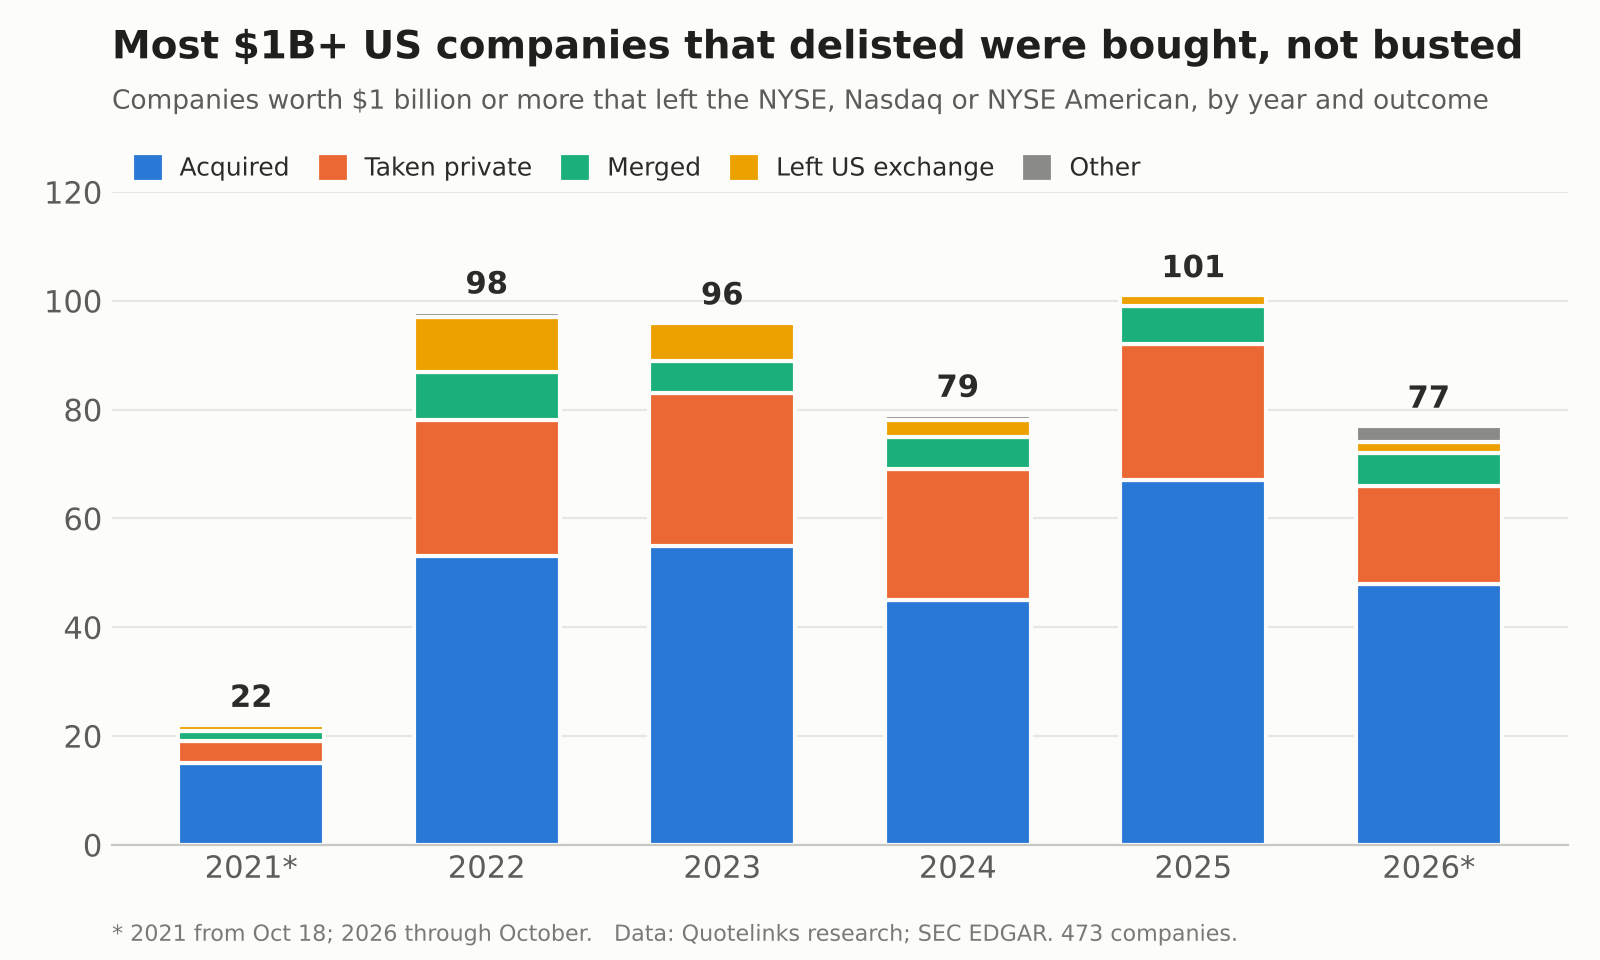

The file beside this chart, header and first rows:
symbol, company, exchange, year, outcome, buyer, payment, terms, deal_value, deal_value_usd_bn, announced, closed, summary, source_url, cik, sic_code, sic_description, state_of_incorporation, form25_type, form25_date, form25_url
LFC, China Life Insurance Company, NYSE, 2022, left_us_exchange, , , , , , , , China Life voluntarily delisted its ADSs…, , 1268896, 6311, Life Insurance, China, 25, 2022-08-22, https://www.sec.gov/Archives/edgar/data/…
WBD, Warner Bros Discovery Inc, Nasdaq, 2026, acquired, Paramount Skydance, , , about $110 billion, 110, , , Paramount Skydance completed its acquisi…, https://www.outlookindia.com/internation…, 1437107, 4841, Cable & Other Pay Television Services, DE, 25, 2026-10-06, https://www.sec.gov/Archives/edgar/data/…
PTR, PetroChina Co Ltd ADR, NYSE, 2022, left_us_exchange, , , , , , , , PetroChina voluntarily delisted its ADSs…, , 1108329, 1311, Crude Petroleum & Natural Gas, China, 25, 2022-08-29, https://www.sec.gov/Archives/edgar/data/…
ATVI, Activision Blizzard Inc, Nasdaq, 2023, acquired, Microsoft, , , about $69 billion, 69, , , Microsoft acquired Activision Blizzard i…, https://en.wikipedia.org/wiki/Acquisitio…, 718877, 7372, Services-Prepackaged Software, DE, 25-NSE, 2023-10-13, https://www.sec.gov/Archives/edgar/data/…
SNP, China Petroleum & Chemical Corp ADR, NYSE, 2022, left_us_exchange, , , , , , , , Sinopec announced its intention to delis…, https://eqs-news.com/news/corporate/chin…, 1123658, 2911, Petroleum Refining, , 25, 2022-08-29, https://www.sec.gov/Archives/edgar/data/…
PXD, Pioneer Natural Resources Co, NYSE, 2024, acquired, ExxonMobil, , , , , , , ExxonMobil completed its acquisition of …, https://www.jotup.co/taxonomy/term/17828…, 1038357, 1311, Crude Petroleum & Natural Gas, DE, 25-NSE, 2024-05-03, https://www.sec.gov/Archives/edgar/data/…
VMW, VMware Inc, NYSE, 2023, acquired, Broadcom, , , , , , , Broadcom completed its acquisition of VM…, https://www.privsource.com/acquisitions/…, 1124610, 7372, Services-Prepackaged Software, DE, 25-NSE, 2023-11-22, https://www.sec.gov/Archives/edgar/data/…
EA, Electronic Arts Inc, Nasdaq, 2026, taken_private, PIF-led consortium, , , about $55 billion, 55, , , A consortium led by Saudi Arabia's PIF c…, https://thewrap.com/industry-news/deals-…, 712515, 7372, Services-Prepackaged Software, DE, 25-NSE, 2026-08-04, https://www.sec.gov/Archives/edgar/data/…
WBK, Westpac Banking Corporation, NYSE, 2022, left_us_exchange, , , , , , , , Westpac voluntarily delisted its ADRs fr…, https://topforeignstocks.com/2022/02/02/…, 719245, 6029, Commercial Banks, NEC, Australia, 25, 2022-01-21, https://www.sec.gov/Archives/edgar/data/…
DFS, Discover Financial Services, NYSE, 2025, acquired, Capital One, , , , , , , Capital One Financial completed its acqu…, https://www.tipranks.com/news/company-an…, 1393612, 6141, Personal Credit Institutions, DE, 25-NSE, 2025-05-19, https://www.sec.gov/Archives/edgar/data/…
XLNX, Xilinx Inc, Nasdaq, 2022, acquired, AMD, , , about $35 billion, 35, , , AMD completed its acquisition of Xilinx …, https://www.embedded-computing.com/techn…, 743988, 3674, Semiconductors & Related Devices, DE, 25-NSE, 2022-02-14, https://www.sec.gov/Archives/edgar/data/…
HES, Hess Corporation, NYSE, 2025, acquired, Chevron, , , about $53 billion, 53, , 2025-07-18, Chevron completed its roughly $53 billio…, https://worldoil.com/news/2025/7/18/chev…, 4447, 2911, Petroleum Refining, DE, 25-NSE, 2025-07-18, https://www.sec.gov/Archives/edgar/data/…
INFO, Ihs Markit Ltd, NYSE, 2022, merged, S&P Global, , , , , , 2022-02-28, S&P Global completed its merger with IHS…, https://press.spglobal.com/2022-02-28-S-…, 1598014, 7370, Services-Computer Programming, Data Proc…, Bermuda, 25-NSE, 2022-02-28, https://www.sec.gov/Archives/edgar/data/…
SGEN, Seagen Inc, Nasdaq, 2023, acquired, Pfizer, cash, $229.00 per share in cash, about $43 billion, 43, , 2023-12-14, Pfizer completed its roughly $43 billion…, https://www.tipranks.com/news/the-fly/pf…, 1060736, 2836, Biological Products, (No Diagnostic Subs…, WA, 25-NSE, 2023-12-14, https://www.sec.gov/Archives/edgar/data/…
TWTR, Twitter Inc, NYSE, 2022, taken_private, Elon Musk, , , about $44 billion, 44, , 2022-11-08, Elon Musk completed his roughly $44 bill…, https://techcrunch.com/2022/10/28/twitte…, 1418091, 7370, Services-Computer Programming, Data Proc…, DE, 25-NSE, 2022-10-28, https://www.sec.gov/Archives/edgar/data/…
ANSS, ANSYS Inc, Nasdaq, 2025, acquired, Synopsys, , , , , , , Synopsys completed its acquisition of An…, https://www.barchart.com/story/news/3346…, 1013462, 7372, Services-Prepackaged Software, DE, 25-NSE, 2025-07-17, https://www.sec.gov/Archives/edgar/data/…
K, Kellanova, NYSE, 2025, acquired, Mars, , , about $36 billion, 36, , 2025-12-11, Mars completed its roughly $36 billion a…, https://www.mlex.com/mlex/amp/articles/2…, 55067, 2040, Grain Mill Products, DE, 25-NSE, 2025-12-11, https://www.sec.gov/Archives/edgar/data/…
CERN, Cerner Corp, Nasdaq, 2022, acquired, Oracle, , , , , , , Oracle completed its acquisition of Cern…, https://www.torys.com/en/work/2022/06/6f…, 804753, 7373, Services-Computer Integrated Systems Des…, DE, 25-NSE, 2022-06-08, https://www.sec.gov/Archives/edgar/data/…
CLR, Continental Resources Inc, NYSE, 2022, taken_private, Harold Hamm, , $74.28 per share, , , , , Founder Harold Hamm took Continental Res…, https://foxbusiness.com/markets/oil-tyco…, 732834, 1311, Crude Petroleum & Natural Gas, OK, 25-NSE, 2022-11-23, https://www.sec.gov/Archives/edgar/data/…
KSU, Kansas City Southern, NYSE, 2021, acquired, Canadian Pacific, , , , , , , Canadian Pacific and Kansas City Souther…, https://wylieedc.com/about-us/latest-new…, 54480, 4011, Railroads, Line-Haul Operating, DE, 25-NSE, 2021-12-14, https://www.sec.gov/Archives/edgar/data/…
HZNP, Horizon Pharma PLC, Nasdaq, 2023, acquired, Amgen, , , about $27.8 billion, 27.8, , 2023-10-06, Amgen completed its acquisition of Horiz…, https://globalgenes.org/raredaily/amgen-…, 1492426, 2834, Pharmaceutical Preparations, Ireland, 25-NSE, 2023-10-06, https://www.sec.gov/Archives/edgar/data/…
SPLK, Splunk Inc, Nasdaq, 2024, acquired, Cisco, cash, $157.00 per share in cash, about $28 billion, 28, , , Cisco completed its roughly $28 billion …, https://www.nbcsandiego.com/news/busines…, 1353283, 7372, Services-Prepackaged Software, , 25-NSE, 2024-03-18, https://www.sec.gov/Archives/edgar/data/…
AVB, AvalonBay Communities Inc, NYSE, 2026, merged, Equity Residential, , , about $69 billion, 69, , , AvalonBay Communities agreed to merge wi…, https://www.tikr.com/blog/avalonbay-comm…, 915912, 6798, Real Estate Investment Trusts, MD, 25-NSE, 2026-08-17, https://www.sec.gov/Archives/edgar/data/…
ORAN, Orange SA ADR, NYSE, 2024, left_us_exchange, , , , , , 2024-09, , Orange announced in September 2024 it wo…, https://www.orange.com/en/press-release/…, 1038143, 4813, Telephone Communications (No Radioteleph…, , 25, 2024-10-07, https://www.sec.gov/Archives/edgar/data/…
CTRA, Coterra Energy Inc, NYSE, 2026, acquired, Devon Energy, , , , , , , Devon Energy acquired Coterra Energy in …, https://www.marketscreener.com/news/devo…, 858470, 1311, Crude Petroleum & Natural Gas, DE, 25-NSE, 2026-05-07, https://www.sec.gov/Archives/edgar/data/…
AXIA, AXIA Energia, NYSE, 2026, left_us_exchange, , , , , , , , AXIA Energia (formerly Eletrobras) delis…, https://www.latibex.com/docs/Documentos/…, 1439124, 4911, Electric Services, Brazil, 25, 2026-07-27, https://www.sec.gov/Archives/edgar/data/…
TEF, Telefonica SA ADR, NYSE, 2026, left_us_exchange, , , , , , 2025-12, , Telefonica announced in December 2025 it…, https://www.telefonica.com/en/communicat…, 814052, 4813, Telephone Communications (No Radioteleph…, Spain, 25, 2026-01-08, https://www.sec.gov/Archives/edgar/data/…
CYBR, CyberArk Software Ltd, Nasdaq, 2026, acquired, Palo Alto Networks, , , about $25 billion, 25, , , Palo Alto Networks completed its acquisi…, https://startwithidentity.com/blog/2026-…, 1598110, 7372, Services-Prepackaged Software, , 25-NSE, 2026-02-11, https://www.sec.gov/Archives/edgar/data/…
TTM, Tata Motors Limited ADR, NYSE, 2023, left_us_exchange, , , , , , , , Tata Motors delisted its ADSs from the N…, https://topforeignstocks.com/2023/02/18/…, 926042, 3711, Motor Vehicles & Passenger Car Bodies, , 25, 2023-01-13, https://www.sec.gov/Archives/edgar/data/…
DRE, Duke Realty Corporation, NYSE, 2022, merged, Prologis, , , about $26 billion, 26, , , Prologis acquired Duke Realty in a rough…, https://www.prologis.com:443/sites/corpo…, 783280, 6798, Real Estate Investment Trusts, IN, 25-NSE, 2022-10-03, https://www.sec.gov/Archives/edgar/data/…
NUAN, Nuance Communications Inc, Nasdaq, 2022, acquired, Microsoft, , , about $19.7 billion, 19.7, , , Microsoft acquired Nuance Communications…, https://www.channelnews.com.au/microsoft…, 1002517, 7372, Services-Prepackaged Software, DE, 25-NSE, 2022-03-04, https://www.sec.gov/Archives/edgar/data/…
ABMD, ABIOMED Inc, Nasdaq, 2022, acquired, Johnson & Johnson, cash, $380.00 per share in cash plus a conting…, about $16.6 billion, 16.6, 2022-11, 2022-12-22, Johnson & Johnson completed its acquisit…, https://www.businesswire.com/news/home/2…, 815094, 3841, Surgical & Medical Instruments & Apparat…, DE, 25-NSE, 2022-12-22, https://www.sec.gov/Archives/edgar/data/…
HOLX, Hologic Inc, Nasdaq, 2026, taken_private, Blackstone and TPG, cash, $76.00 per share in cash plus a continge…, about $18.3 billion, 18.3, 2025-10, 2026-04-07, Blackstone and TPG completed the take-pr…, https://dallasinnovates.com/blackstone-a…, 859737, 3844, X-Ray Apparatus & Tubes & Related Irradi…, DE, 25-NSE, 2026-04-07, https://www.sec.gov/Archives/edgar/data/…
AZPN, Aspen Technology Inc, Nasdaq, 2025, acquired, Emerson, cash, $265.00 per share in cash for the AspenT…, about $7.2 billion, 7.2, 2025-01, 2025-03-12, Emerson completed its purchase of the ro…, https://seekingalpha.com/news/4419804-em…, 1897982, 7371, Services-Computer Programming Services, DE, 25-NSE, 2025-03-12, https://www.sec.gov/Archives/edgar/data/…
PPD, PPD Inc, Nasdaq, 2021, acquired, Thermo Fisher, cash, $47.50 per share in cash, about $17.4 billion, 17.4, 2021-04, 2021-12-08, Thermo Fisher Scientific completed its a…, https://www.biospace.com/thermo-fisher-s…, 1793294, 8731, Services-Commercial Physical & Biologica…, DE, 25-NSE, 2021-12-08, https://www.sec.gov/Archives/edgar/data/…
EXAS, EXACT Sciences Corporation, Nasdaq, 2026, acquired, Abbott, cash, $105.00 per share in cash, about $21 billion, 21, 2025-11, 2026-03-23, Abbott completed its acquisition of canc…, https://www.nasdaq.com/press-release/abb…, 1124140, 8071, Services-Medical Laboratories, , 25-NSE, 2026-03-23, https://www.sec.gov/Archives/edgar/data/…
ATH, Athene Holding Ltd, NYSE, 2022, acquired, Apollo, stock, 1.149 shares of Apollo common stock, about $11 billion, 11, 2021-03, 2022-01-01, Apollo Global Management completed its a…, https://www.apollo.com/insights-news/pre…, 1527469, 6311, Life Insurance, DE, 25-NSE, 2022-01-03, https://www.sec.gov/Archives/edgar/data/…
MRO, Marathon Oil Corporation, NYSE, 2024, acquired, ConocoPhillips, stock, 0.255 shares of ConocoPhillips common st…, about $22.5 billion, 22.5, 2024-05, 2024-11-22, ConocoPhillips completed its all-stock a…, https://worldoil.com/news/2024/11/22/con…, 101778, 1311, Crude Petroleum & Natural Gas, DE, 25-NSE, 2024-11-22, https://www.sec.gov/Archives/edgar/data/…
HNP, Huaneng Power International Inc, NYSE, 2022, left_us_exchange, , , , , , , , Huaneng Power International voluntarily …, https://www.stocktitan.net/news/HNP/huan…, 929058, 4911, Electric Services, , 25, 2022-06-27, https://www.sec.gov/Archives/edgar/data/…
VEDL, Vedanta Limited, NYSE, 2021, left_us_exchange, , , , , , 2021-09, , Vedanta Limited voluntarily delisted its…, https://www.business-standard.com/amp/ar…, 1370431, 1000, Metal Mining, India, 25, 2021-10-29, https://www.sec.gov/Archives/edgar/data/…
SJR, Shaw Communications Inc Class B, NYSE, 2023, acquired, Rogers, cash, C$40.50 per share in cash, about C$26 billion, 26, 2021-03, 2023-04-03, Rogers Communications completed its acqu…, https://seekingalpha.com/news/3953720-ro…, 932872, 4841, Cable & Other Pay Television Services, , 25-NSE, 2023-04-04, https://www.sec.gov/Archives/edgar/data/…
ITCI, Intra-Cellular Therapies Inc, Nasdaq, 2025, acquired, Johnson & Johnson, cash, $132.00 per share in cash, about $14.6 billion, 14.6, 2025-01, 2025-04-02, Johnson & Johnson completed its acquisit…, https://www.dcatvci.org/top-industry-new…, 1567514, 2834, Pharmaceutical Preparations, DE, 25-NSE, 2025-04-02, https://www.sec.gov/Archives/edgar/data/…
MMP, Magellan Midstream Partners LP, NYSE, 2023, acquired, ONEOK, cash_and_stock, 1.0 share of ONEOK common stock plus $25…, about $18.8 billion, 18.8, 2023-05, 2023-09-25, ONEOK completed its acquisition of pipel…, https://ir.oneok.com/news-and-events/pre…, 1126975, 4610, Pipe Lines (No Natural Gas), DE, 25-NSE, 2023-09-25, https://www.sec.gov/Archives/edgar/data/…
AGR, Avangrid Inc, NYSE, 2024, acquired, Iberdrola, cash, $35.75 per share in cash for shares Iber…, about $2.5 billion, 2.5, 2024-03, 2024-12-23, Iberdrola completed the purchase of the …, https://iberdrola.com/press-room/news/de…, 1634997, 4911, Electric Services, , 25-NSE, 2024-12-23, https://www.sec.gov/Archives/edgar/data/…
COOP, Mr. Cooper Group Inc, Nasdaq, 2025, acquired, Rocket, stock, 11.0 shares of Rocket Companies Class A …, about $14.2 billion, 14.2, 2025-03, 2025-10-01, Rocket Companies completed its all-stock…, https://www.nasdaq.com/articles/rocket-c…, 933136, 6199, Finance Services, DE, 25-NSE, 2025-10-01, https://www.sec.gov/Archives/edgar/data/…
ZNH, China Southern Airlines Co Ltd ADR, NYSE, 2023, left_us_exchange, , , , , , 2023-01, , China Southern Airlines voluntarily deli…, https://www.tipranks.com/news/the-fly/ch…, 1041668, 4512, Air Transportation, Scheduled, China, 25, 2023-01-23, https://www.sec.gov/Archives/edgar/data/…
JNPR, Juniper Networks Inc, NYSE, 2025, acquired, HPE, cash, $40.00 per share in cash, about $14 billion, 14, 2024-01, 2025-07-02, Hewlett Packard Enterprise completed its…, https://itwire.com/it-industry-news/deal…, 1043604, 3576, Computer Communications Equipment, DE, 25-NSE, 2025-07-02, https://www.sec.gov/Archives/edgar/data/…
WRK, WestRock Co, NYSE, 2024, merged, Smurfit Westrock, cash_and_stock, one Smurfit Westrock share plus $5.00 in…, , , 2023-09, 2024-07-05, WestRock combined with Smurfit Kappa und…, https://www.marketscreener.com/quote/sto…, 1732845, 2650, Paperboard Containers & Boxes, DE, 25-NSE, 2024-07-08, https://www.sec.gov/Archives/edgar/data/…
CTXS, Citrix Systems Inc, Nasdaq, 2022, taken_private, Vista and Evergreen Coast, cash, $104.00 per share in cash, about $16.5 billion, 16.5, 2022-01, 2022-09-30, Citrix was taken private by Vista Equity…, https://www.businesswire.com/news/home/2…, 877890, 7372, Services-Prepackaged Software, DE, 25-NSE, 2022-09-30, https://www.sec.gov/Archives/edgar/data/…
SC, Santander Consumer USA Holdings Inc, NYSE, 2022, acquired, Santander Holdings USA, cash, $41.50 per share in cash for shares not …, , , 2021-08, 2022-01-31, Santander Holdings USA bought the Santan…, https://www.businesswire.com/news/home/2…, 1580608, 6141, Personal Credit Institutions, DE, 25-NSE, 2022-01-31, https://www.sec.gov/Archives/edgar/data/…
KRTX, Karuna Therapeutics Inc, Nasdaq, 2024, acquired, Bristol Myers Squibb, cash, $330.00 per share in cash, about $14 billion, 14, 2023-12, 2024-03-18, Bristol Myers Squibb completed its acqui…, https://www.tipranks.com/news/the-fly/br…, 1771917, 2834, Pharmaceutical Preparations, , 25-NSE, 2024-03-18, https://www.sec.gov/Archives/edgar/data/…
WBS, Webster Financial Corporation, NYSE, 2026, acquired, Santander, , , about $12.3 billion, 12.3, , , Banco Santander acquired Webster Financi…, https://www.panabee.com/news/webster-fin…, 801337, 6021, National Commercial Banks, DE, 25-NSE, 2026-08-20, https://www.sec.gov/Archives/edgar/data/…
SWAV, Shockwave Medical Inc, Nasdaq, 2024, acquired, Johnson & Johnson, cash, $335.00 per share in cash, about $13.1 billion, 13.1, 2024-04, 2024-05-31, Johnson & Johnson completed its acquisit…, https://www.jnj.com/media-center/press-r…, 1642545, 3841, Surgical & Medical Instruments & Apparat…, DE, 25-NSE, 2024-05-31, https://www.sec.gov/Archives/edgar/data/…
X, United States Steel Corporation, NYSE, 2025, acquired, Nippon Steel, cash, $55.00 per share in cash, about $14.9 billion, 14.9, 2023-12, 2025-06-18, Nippon Steel completed its acquisition o…, https://www.mining.com/trump-secures-gol…, 1163302, 3312, Steel Works, Blast Furnaces & Rolling Mi…, DE, 25-NSE, 2025-06-18, https://www.sec.gov/Archives/edgar/data/…
BKI, Black Knight Inc, NYSE, 2023, acquired, Intercontinental Exchange, cash_and_stock, $75.00 per share in cash or ICE stock at…, , , 2022-05, 2023-09-05, Intercontinental Exchange completed its …, https://www.businesswire.com/news/home/2…, 1627014, 7372, Services-Prepackaged Software, DE, 25-NSE, 2023-09-05, https://www.sec.gov/Archives/edgar/data/…
CONE, CyrusOne Inc, Nasdaq, 2022, taken_private, KKR and GIP, cash, $90.50 per share in cash, about $15 billion, 15, 2021-11, 2022-03-24, KKR and Global Infrastructure Partners c…, https://www.businesswire.com/news/home/2…, 1553023, 6798, Real Estate Investment Trusts, DE, 25-NSE, 2022-03-25, https://www.sec.gov/Archives/edgar/data/…
VER, VEREIT Inc, NYSE, 2021, acquired, Realty Income, stock, 0.705 shares of Realty Income common sto…, about $11 billion, 11, 2021-04, 2021-11-01, Realty Income closed its all-stock merge…, https://www.realtyincome.com/investors/p…, 1507385, 6798, Real Estate Investment Trusts, , 25-NSE, 2021-11-01, https://www.sec.gov/Archives/edgar/data/…
CTLT, Catalent Inc, NYSE, 2024, acquired, Novo Holdings, cash, $63.50 per share in cash, about $16.5 billion, 16.5, 2024-02, 2024-12-18, Novo Holdings completed its acquisition …, https://www.businesswire.com/news/home/2…, 1596783, 2834, Pharmaceutical Preparations, DE, 25-NSE, 2024-12-18, https://www.sec.gov/Archives/edgar/data/…
Y, Alleghany Corporation, NYSE, 2022, acquired, Berkshire Hathaway, cash, $848.00 per share in cash, about $11.6 billion, 11.6, 2022-03, 2022-10-19, Berkshire Hathaway completed its acquisi…, https://www.businesswire.com/news/home/2…, 775368, 6331, Fire, Marine & Casualty Insurance, DE, 25-NSE, 2022-10-19, https://www.sec.gov/Archives/edgar/data/…
CMA, Comerica Incorporated, NYSE, 2026, acquired, Fifth Third, cash_and_stock, 1.8663 shares of Fifth Third common stoc…, about $10.9 billion, 10.9, 2025-10, 2026-02-01, Fifth Third Bancorp completed its merger…, https://www.nasdaq.com/press-release/fif…, 28412, 6021, National Commercial Banks, DE, 25-NSE, 2026-02-02, https://www.sec.gov/Archives/edgar/data/…
... 413 more rows
